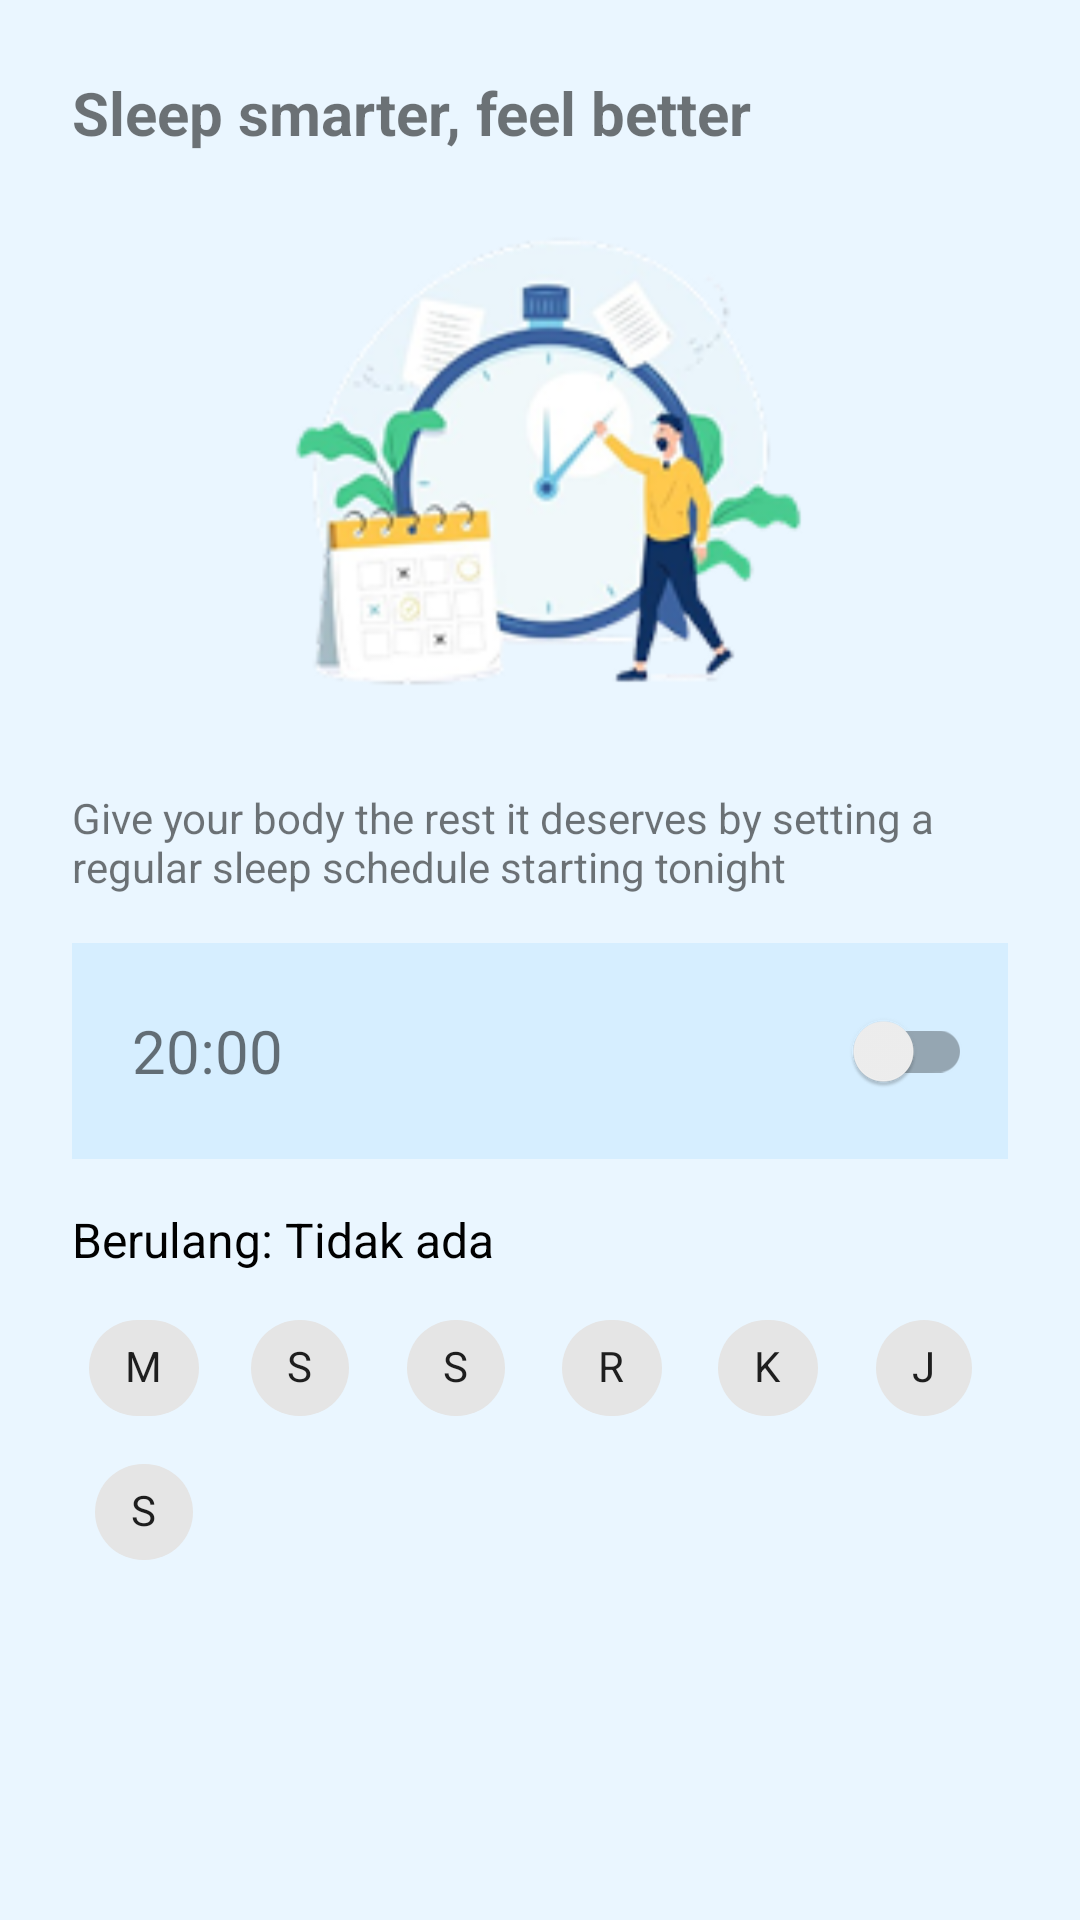

Layout XML and referenced resources for this Android screen:
<!-- AndroidManifest.xml: application theme Theme.Eyewise -->
<!-- res/layout/fragment_alarm.xml -->
<?xml version="1.0" encoding="utf-8"?>
<ScrollView xmlns:android="http://schemas.android.com/apk/res/android"
    xmlns:app="http://schemas.android.com/apk/res-auto"
    android:layout_width="match_parent"
    android:layout_height="match_parent"
    android:background="#EAF6FF">

    <LinearLayout
        android:layout_width="match_parent"
        android:layout_height="wrap_content"
        android:orientation="vertical"
        android:padding="24dp">

        <TextView
            android:id="@+id/titleText"
            android:layout_width="wrap_content"
            android:layout_height="wrap_content"
            android:text="Sleep smarter, feel better"
            android:textSize="20sp"
            android:textStyle="bold" />

        <ImageView
            android:layout_width="match_parent"
            android:layout_height="180dp"
            android:src="@drawable/sleep_image"
            android:layout_marginTop="16dp"
            android:scaleType="fitCenter" />

        <TextView
            android:layout_width="wrap_content"
            android:layout_height="wrap_content"
            android:text="Give your body the rest it deserves by setting a regular sleep schedule starting tonight"
            android:layout_marginTop="16dp" />

        
        <LinearLayout
            android:orientation="horizontal"
            android:layout_marginTop="16dp"
            android:layout_width="match_parent"
            android:layout_height="wrap_content"
            android:gravity="center_vertical"
            android:background="#D6EEFF"
            android:padding="12dp">

            <TextView
                android:id="@+id/timeTextView"
                android:layout_width="0dp"
                android:layout_height="wrap_content"
                android:layout_weight="1"
                android:clickable="true"
                android:focusable="true"
                android:gravity="center_vertical"
                android:minHeight="48dp"
                android:padding="8dp"
                android:text="20:00"
                android:textSize="20sp" />

            <androidx.appcompat.widget.SwitchCompat
                android:id="@+id/scheduleSwitch"
                android:layout_width="wrap_content"
                android:layout_height="wrap_content"
                android:minWidth="48dp"
                android:minHeight="48dp" />
        </LinearLayout>

        
        <TextView
            android:id="@+id/textRepeat"
            android:layout_width="wrap_content"
            android:layout_height="wrap_content"
            android:text="Berulang: Tidak ada"
            android:textSize="16sp"
            android:textColor="@android:color/black"
            android:layout_marginTop="16dp" />

        
        <com.google.android.material.chip.ChipGroup
            android:id="@+id/chipGroupDays"
            android:layout_width="match_parent"
            android:layout_height="wrap_content"
            android:layout_marginTop="8dp"
            app:singleSelection="false"
            app:selectionRequired="false"
            app:chipSpacingHorizontal="4dp"
            app:chipSpacingVertical="0dp"
            android:orientation="horizontal">

            <com.google.android.material.chip.Chip
                android:id="@+id/chipSun"
                style="@style/Widget.MaterialComponents.Chip.Choice"
                android:layout_width="wrap_content"
                android:layout_height="wrap_content"
                android:text="M"
                android:checkable="true"
                app:checkedIconVisible="false"/>

            <com.google.android.material.chip.Chip
                android:id="@+id/chipMon"
                style="@style/Widget.MaterialComponents.Chip.Choice"
                android:layout_width="wrap_content"
                android:layout_height="wrap_content"
                android:text="S"
                android:checkable="true"
                app:checkedIconVisible="false"/>

            <com.google.android.material.chip.Chip
                android:id="@+id/chipTue"
                style="@style/Widget.MaterialComponents.Chip.Choice"
                android:layout_width="wrap_content"
                android:layout_height="wrap_content"
                android:text="S"
                android:checkable="true"
                app:checkedIconVisible="false"/>

            <com.google.android.material.chip.Chip
                android:id="@+id/chipWed"
                style="@style/Widget.MaterialComponents.Chip.Choice"
                android:layout_width="wrap_content"
                android:layout_height="wrap_content"
                android:text="R"
                android:checkable="true"
                app:checkedIconVisible="false"/>

            <com.google.android.material.chip.Chip
                android:id="@+id/chipThu"
                style="@style/Widget.MaterialComponents.Chip.Choice"
                android:layout_width="wrap_content"
                android:layout_height="wrap_content"
                android:text="K"
                android:checkable="true"
                app:checkedIconVisible="false"/>

            <com.google.android.material.chip.Chip
                android:id="@+id/chipFri"
                style="@style/Widget.MaterialComponents.Chip.Choice"
                android:layout_width="wrap_content"
                android:layout_height="wrap_content"
                android:text="J"
                android:checkable="true"
                app:checkedIconVisible="false"/>

            <com.google.android.material.chip.Chip
                android:id="@+id/chipSat"
                style="@style/Widget.MaterialComponents.Chip.Choice"
                android:layout_width="wrap_content"
                android:layout_height="wrap_content"
                android:text="S"
                android:checkable="true"
                app:checkedIconVisible="false"/>
        </com.google.android.material.chip.ChipGroup>
    </LinearLayout>
</ScrollView>
<!-- resources referenced by this layout -->
<resources>
  <!-- drawable sleep_image: png bitmap (drawable, 30438 bytes) -->
  <style name="Theme.Eyewise" parent="Theme.MaterialComponents.DayNight.DarkActionBar">
          
          <item name="colorPrimary">@color/purple_500</item>
          <item name="colorPrimaryVariant">@color/purple_700</item>
          <item name="colorOnPrimary">@color/white</item>
          
          <item name="colorSecondary">@color/teal_200</item>
          <item name="colorSecondaryVariant">@color/teal_700</item>
          <item name="colorOnSecondary">@color/black</item>
          
          <item name="android:statusBarColor">?attr/colorPrimaryVariant</item>
          
      </style>
  <color name="purple_500">#FF6200EE</color>
  <color name="purple_700">#FF3700B3</color>
  <color name="white">#FFFFFFFF</color>
  <color name="teal_200">#FF03DAC5</color>
  <color name="teal_700">#FF018786</color>
  <color name="black">#FF000000</color>
</resources>
